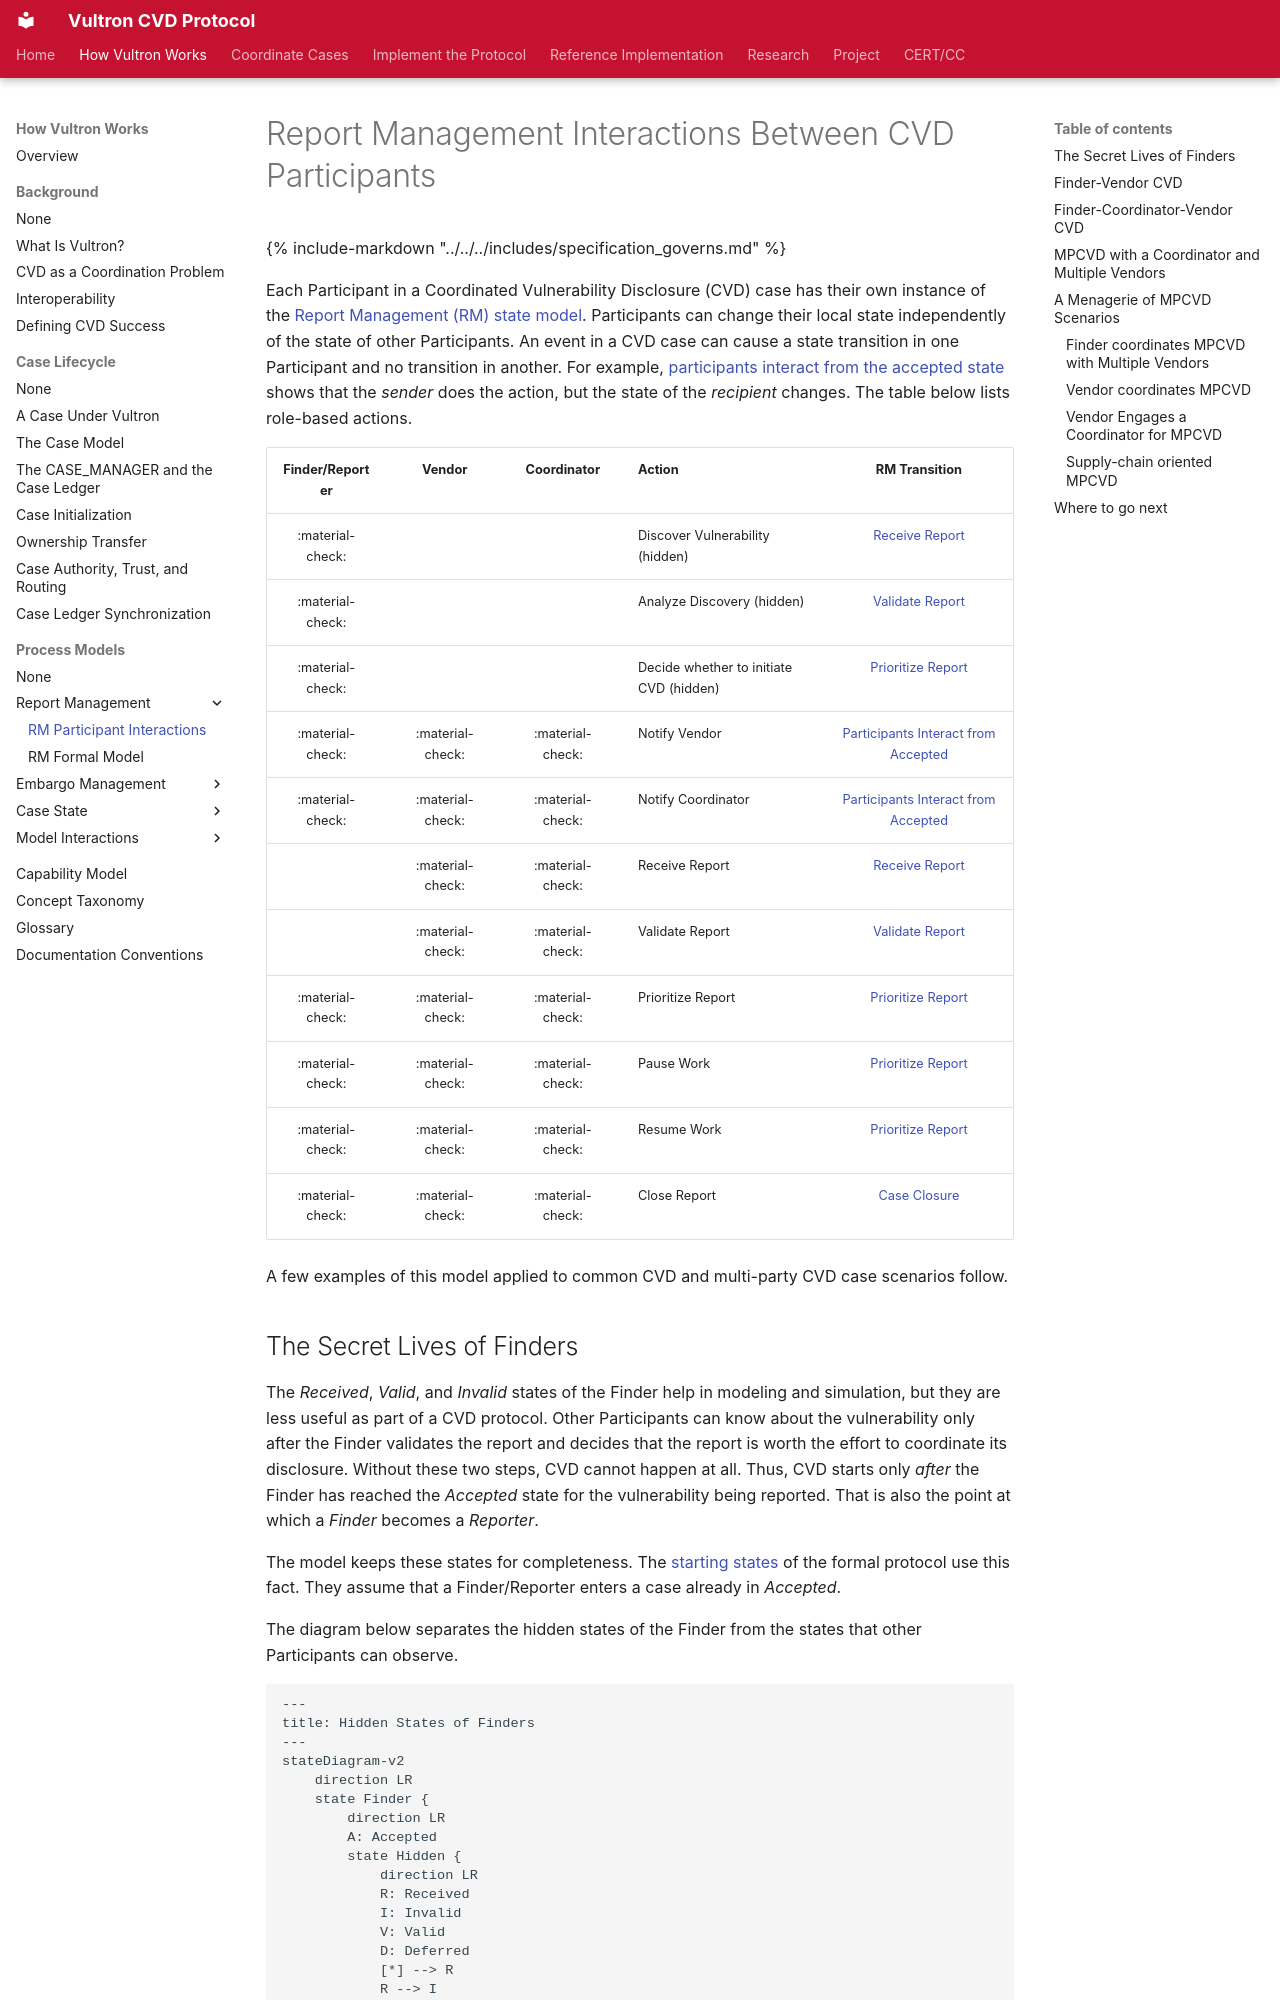

repository: CERTCC/Vultron · page: topics/process_models/rm/rm_interactions/index.html · generator: mkdocs

---
stakeholder_type: [cvd-practitioner, process-researcher]
level: 300
page_type: explanation
subject: protocol
description: >
  The RM model applied to common coordination scenarios, from a single Reporter and Vendor to multi-party cases.
---
